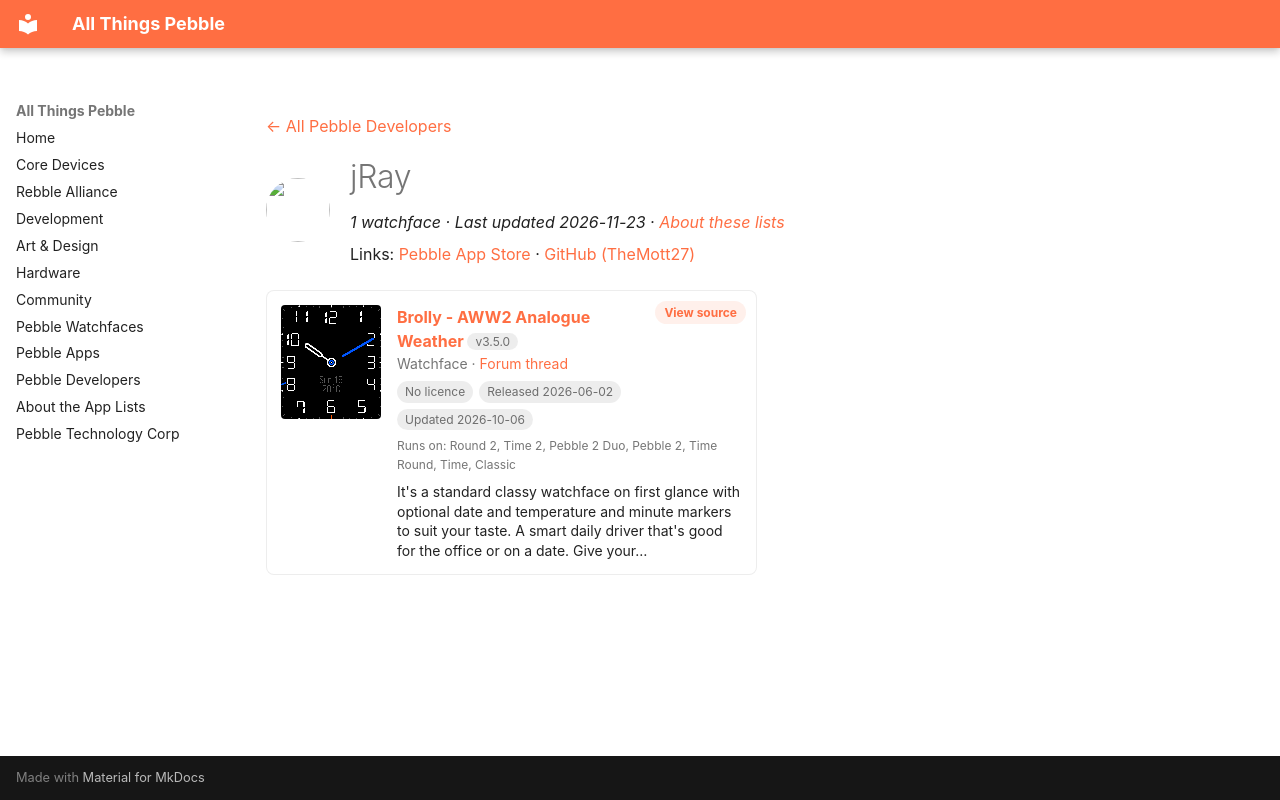

repository: saltedlolly/all-things-pebble · page: developers/jray.html · generator: mkdocs

---
title: "jRay"
hide:
  - toc
---

<!-- Generated by scripts/update_app_directory.py: do not edit by hand -->
[← All Pebble Developers](../developers.md)

<div class="dev-header" markdown>
<img class="dev-avatar" src="https://github.com/TheMott27.png?size=128" alt="" width="64" height="64" loading="lazy" onerror="this.remove()">
<div class="dev-intro" markdown>

# jRay

*1 watchface · Last updated 2026-11-23 · [About these lists](../about-app-lists.md)*

Links: [Pebble App Store](https://apps.repebble.com/apps/dev/jray_e8bb00a8353c62f3432d4167) · [GitHub (TheMott27)](https://github.com/TheMott27)

</div>
</div>

<div class="app-grid dev-apps" data-search-exclude>
<div class="app-card" data-type="watchface" data-title="brolly - aww2 analogue weather" data-released="2026-06-02" data-updated="2026-10-06">
<a class="app-shot" href="https://apps.repebble.com/4c12b3ada0b540e493ef9d61" data-search-exclude><img src="../images/apps/4c12b3ada0b540e493ef9d61.gif" alt="Brolly - AWW2 Analogue Weather" loading="lazy"></a>
<div class="app-info">
<h2 class="app-name" id="app-4c12b3ada0b540e493ef9d61"><a href="https://apps.repebble.com/4c12b3ada0b540e493ef9d61">Brolly - AWW2 Analogue Weather</a> <span class="app-version" title="Latest version" data-search-exclude>v3.5.0</span></h2>
<a class="app-source" href="https://github.com/TheMott27/Brolly-v3" title="Source code" data-search-exclude>View source</a>
<div class="app-dev">Watchface · <a href="https://forum.rebble.io/t/1167" title="Discuss this app on the Rebble forum" data-search-exclude>Forum thread</a></div>
<div class="app-tags" data-search-exclude><span class="app-licence app-licence--none" title="Licence">No licence</span> <span title="First published in the app store">Released 2026-06-02</span> <span title="Latest release in the app store">Updated 2026-10-06</span></div>
<div class="app-watches" title="Supported watches" data-search-exclude>Runs on: Round 2, Time 2, Pebble 2 Duo, Pebble 2, Time Round, Time, Classic</div>
<p class="app-desc">It&#x27;s a standard classy watchface on first glance with optional date and temperature and minute markers to suit your taste. A smart daily driver that&#x27;s good for the office or on a date. Give your…</p>
</div>
</div>
</div>
